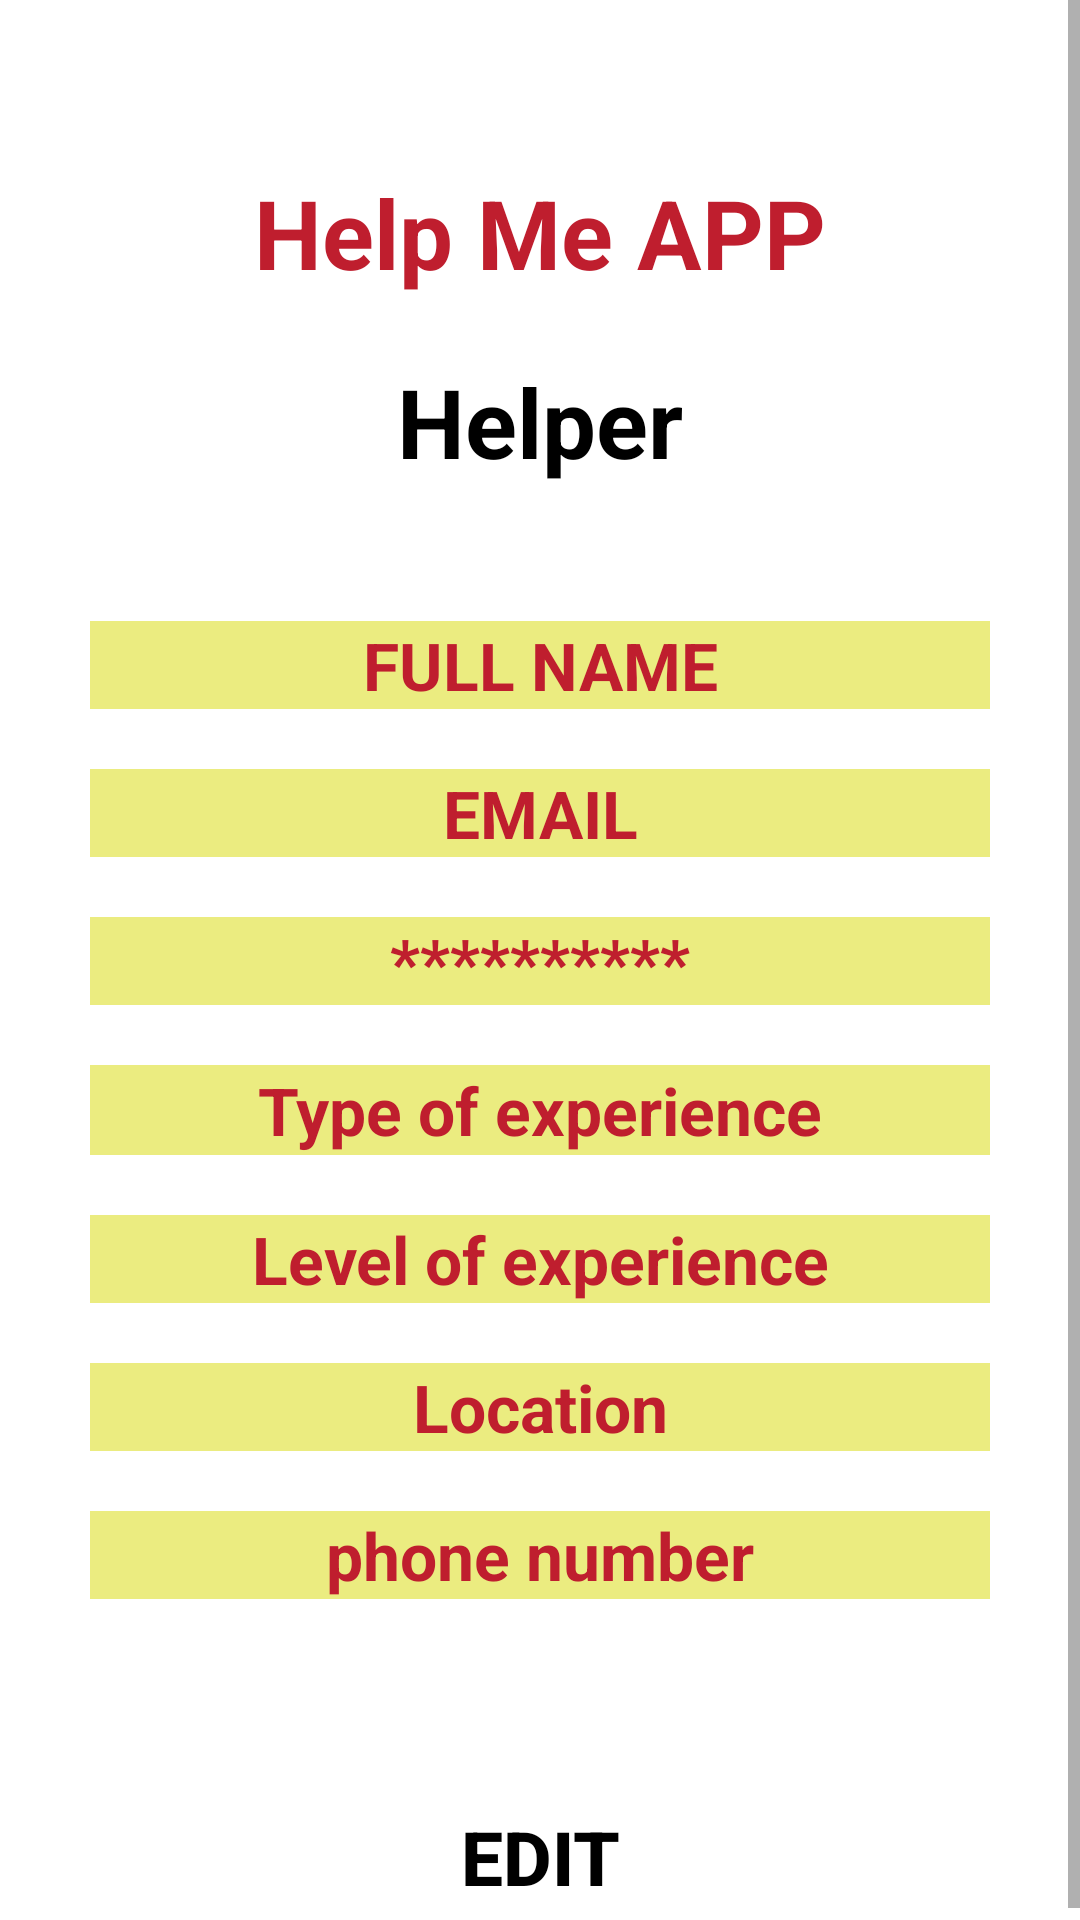

Write the Android layout XML for this screen, with the resource values it uses.
<!-- AndroidManifest.xml: application theme Theme.Task14 -->
<!-- res/layout/activity_helper_profile.xml -->
<?xml version="1.0" encoding="utf-8"?>
<ScrollView xmlns:android="http://schemas.android.com/apk/res/android"
    xmlns:app="http://schemas.android.com/apk/res-auto"
    xmlns:tools="http://schemas.android.com/tools"
    android:layout_width="match_parent"
    android:layout_height="match_parent"
    tools:context=".Activity.HelperProfile"
    android:background="@color/white"
    >

    <RelativeLayout
        android:layout_width="match_parent"
        android:layout_height="match_parent"
        >

        <TextView
            android:id="@+id/bio_bio"
            android:layout_width="wrap_content"
            android:layout_height="wrap_content"
            android:text="Help Me APP"
            android:textSize="32sp"
            android:textColor="@color/semi_red"
            android:textStyle="bold"
            android:layout_centerHorizontal="true"
            android:layout_marginTop="?attr/actionBarSize"
            />

        <TextView
            android:id="@+id/helper"
            android:layout_width="wrap_content"
            android:layout_height="wrap_content"
            android:layout_below="@id/bio_bio"
            android:layout_centerHorizontal="true"
            android:layout_marginTop="20dp"
            android:text="Helper"
            android:textColor="@color/black"
            android:textSize="32sp"
            android:textStyle="bold" />

        <LinearLayout
            android:id="@+id/helperEdit_signUpLayout_editText"
            android:layout_width="match_parent"
            android:layout_height="wrap_content"
            android:layout_below="@id/helper"
            android:layout_marginTop="40dp"
            android:gravity="center"
            android:orientation="vertical"
            android:padding="5dp">

            <EditText
                android:id="@+id/helperEdit_signUpFullName_editText"
                android:layout_width="300dp"
                android:layout_height="wrap_content"
                android:background="@color/page1"
                android:gravity="center"
                android:hint="FULL NAME"
                android:textColor="@color/semi_red"
                android:textColorHint="@color/semi_red"
                android:textSize="22sp"
                android:textStyle="bold" />

            <EditText
                android:id="@+id/helperEdit_signUpEmail_editText"
                android:layout_width="300dp"
                android:layout_height="wrap_content"
                android:layout_marginTop="20dp"
                android:background="@color/page1"
                android:gravity="center"
                android:hint="EMAIL"
                android:textColor="@color/semi_red"
                android:textColorHint="@color/semi_red"
                android:textSize="22sp"
                android:textStyle="bold" />

            <EditText
                android:id="@+id/helperEdit_signUpPassword_editText"
                android:layout_width="300dp"
                android:layout_height="wrap_content"
                android:layout_marginTop="20dp"
                android:background="@color/page1"
                android:gravity="center"
                android:hint="**********"
                android:inputType="textPassword"
                android:textColor="@color/semi_red"
                android:textColorHint="@color/semi_red"
                android:textSize="22sp"
                android:textStyle="bold" />

            <EditText
                android:id="@+id/helperEdit_signUpTypeOfExp_editText"
                android:layout_width="300dp"
                android:layout_height="30dp"
                android:layout_marginTop="20dp"
                android:background="@color/page1"
                android:gravity="center"
                android:hint="Type of experience"
                android:minHeight="48dp"
                android:textColor="@color/semi_red"
                android:textColorHint="@color/semi_red"
                android:textSize="22sp"
                android:textStyle="bold" />

            <EditText
                android:id="@+id/helperEdit_signUplevelOfExp_editText"
                android:layout_width="300dp"
                android:layout_height="wrap_content"
                android:layout_marginTop="20dp"
                android:background="@color/page1"
                android:gravity="center"
                android:hint="Level of experience"
                android:textColor="@color/semi_red"
                android:textColorHint="@color/semi_red"
                android:textSize="22sp"
                android:textStyle="bold" />

            <TextView
                android:id="@+id/helperEdit_signUpLocation_editText"
                android:layout_width="300dp"
                android:layout_height="wrap_content"
                android:layout_marginTop="20dp"
                android:background="@color/page1"
                android:gravity="center"
                android:hint="Location"
                android:textColor="@color/semi_red"
                android:textColorHint="@color/semi_red"
                android:textSize="22sp"
                android:textStyle="bold" />

            <EditText
                android:id="@+id/helperEdit_signUpPhone_editText"
                android:layout_width="300dp"
                android:layout_height="wrap_content"
                android:layout_marginTop="20dp"
                android:background="@color/page1"
                android:gravity="center"
                android:hint="phone number"
                android:textColor="@color/semi_red"
                android:textColorHint="@color/semi_red"
                android:textSize="22sp"
                android:textStyle="bold" />
        </LinearLayout>

        <Button
            android:id="@+id/helperEdit_signUpButton"
            android:layout_width="200dp"
            android:layout_height="50dp"
            android:layout_below="@id/helperEdit_signUpLayout_editText"
            android:layout_centerHorizontal="true"
            android:layout_marginTop="?actionBarSize"
            android:background="@android:color/transparent"
            android:text="Edit"
            android:textColor="@color/black"
            android:textSize="25sp"
            android:textStyle="bold" />
    </RelativeLayout>

</ScrollView>
<!-- resources referenced by this layout -->
<resources>
  <color name="black">#FF000000</color>
  <color name="page1">#EBEC80</color>
  <color name="semi_red">#BF1E2E</color>
  <color name="white">#FFFFFFFF</color>
  <style name="Theme.Task14" parent="Theme.AppCompat.DayNight.NoActionBar">
          
          <item name="colorPrimary">@color/purple_500</item>
          <item name="colorPrimaryVariant">@color/purple_700</item>
          <item name="colorOnPrimary">@color/white</item>
          
          <item name="colorSecondary">@color/teal_200</item>
          <item name="colorSecondaryVariant">@color/teal_700</item>
          <item name="colorOnSecondary">@color/black</item>
          
          <item name="android:statusBarColor" tools:targetApi="l">?attr/colorPrimaryVariant</item>
          
      </style>
  <color name="purple_500">#FF6200EE</color>
  <color name="purple_700">#FF3700B3</color>
  <color name="teal_200">#FF03DAC5</color>
  <color name="teal_700">#FF018786</color>
</resources>
